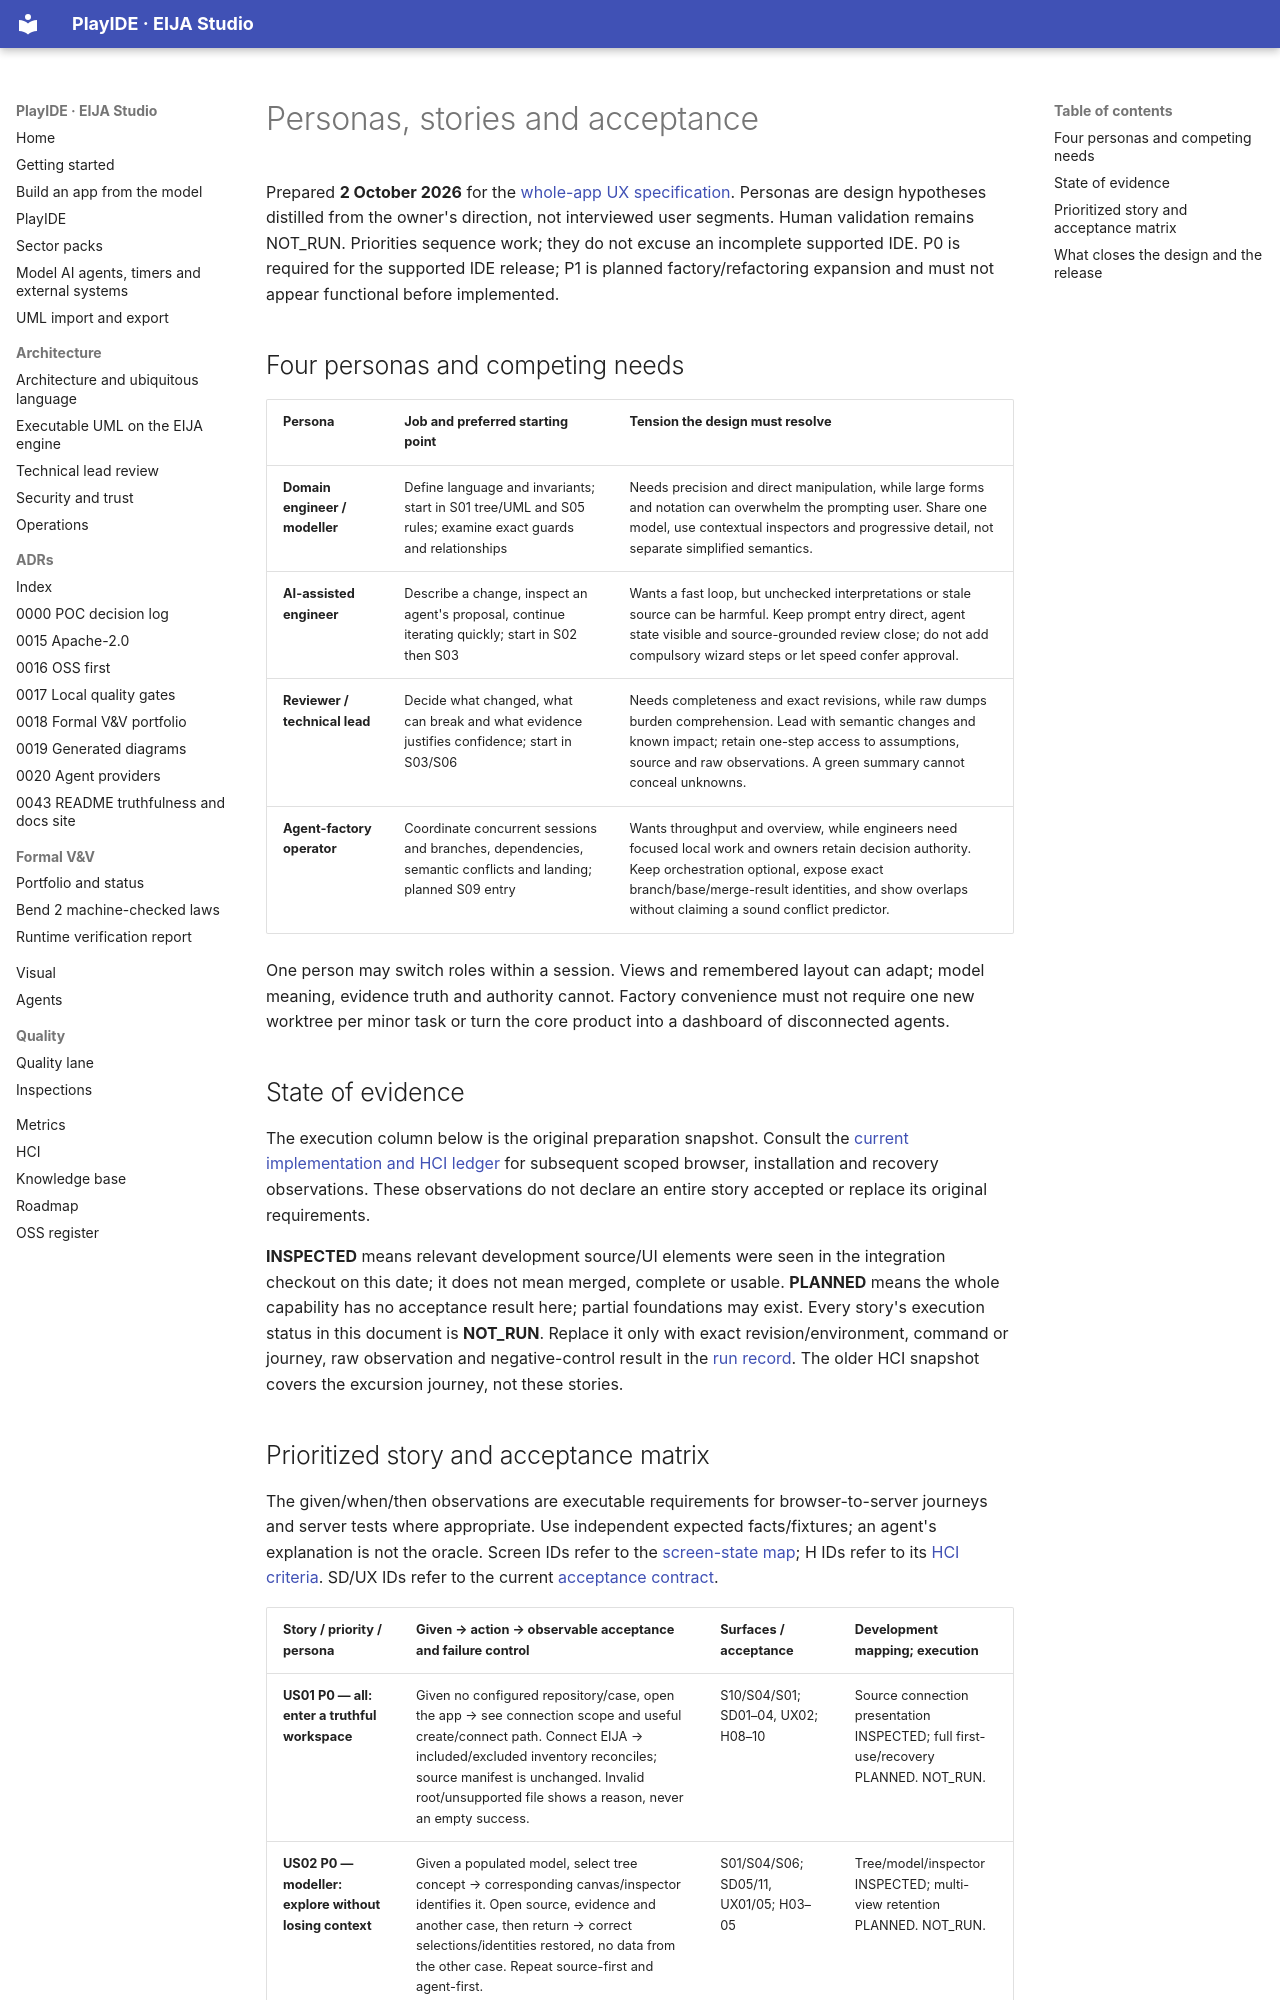

repository: 45ck/eija-studio · page: design/WHOLE-APP-STORIES/index.html · generator: mkdocs

# Personas, stories and acceptance

Prepared **2 October 2026** for the [whole-app UX specification](WHOLE-APP-UX.md). Personas are design hypotheses distilled from the owner's direction, not interviewed user segments. Human validation remains NOT_RUN. Priorities sequence work; they do not excuse an incomplete supported IDE. P0 is required for the supported IDE release; P1 is planned factory/refactoring expansion and must not appear functional before implemented.

## Four personas and competing needs

| Persona | Job and preferred starting point | Tension the design must resolve |
|---|---|---|
| **Domain engineer / modeller** | Define language and invariants; start in S01 tree/UML and S05 rules; examine exact guards and relationships | Needs precision and direct manipulation, while large forms and notation can overwhelm the prompting user. Share one model, use contextual inspectors and progressive detail, not separate simplified semantics. |
| **AI-assisted engineer** | Describe a change, inspect an agent's proposal, continue iterating quickly; start in S02 then S03 | Wants a fast loop, but unchecked interpretations or stale source can be harmful. Keep prompt entry direct, agent state visible and source-grounded review close; do not add compulsory wizard steps or let speed confer approval. |
| **Reviewer / technical lead** | Decide what changed, what can break and what evidence justifies confidence; start in S03/S06 | Needs completeness and exact revisions, while raw dumps burden comprehension. Lead with semantic changes and known impact; retain one-step access to assumptions, source and raw observations. A green summary cannot conceal unknowns. |
| **Agent-factory operator** | Coordinate concurrent sessions and branches, dependencies, semantic conflicts and landing; planned S09 entry | Wants throughput and overview, while engineers need focused local work and owners retain decision authority. Keep orchestration optional, expose exact branch/base/merge-result identities, and show overlaps without claiming a sound conflict predictor. |

One person may switch roles within a session. Views and remembered layout can adapt; model meaning, evidence truth and authority cannot. Factory convenience must not require one new worktree per minor task or turn the core product into a dashboard of disconnected agents.

## State of evidence

The execution column below is the original preparation snapshot. Consult the [current implementation and HCI ledger](IMPLEMENTATION-STATUS.md) for subsequent scoped browser, installation and recovery observations. These observations do not declare an entire story accepted or replace its original requirements.

**INSPECTED** means relevant development source/UI elements were seen in the integration checkout on this date; it does not mean merged, complete or usable. **PLANNED** means the whole capability has no acceptance result here; partial foundations may exist. Every story's execution status in this document is **NOT_RUN**. Replace it only with exact revision/environment, command or journey, raw observation and negative-control result in the [run record](../engineering/SELF-DOGFOOD-ACCEPTANCE.md#run-record). The older HCI snapshot covers the excursion journey, not these stories.
